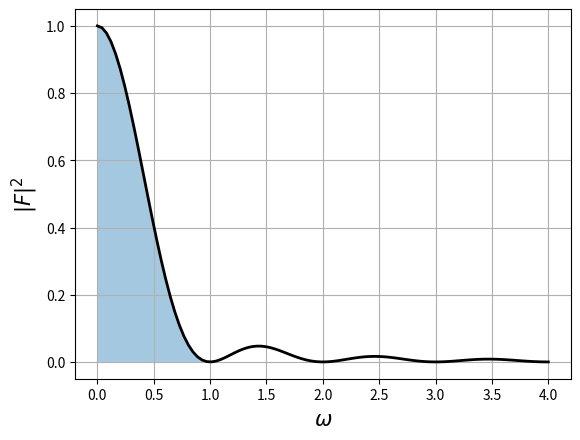
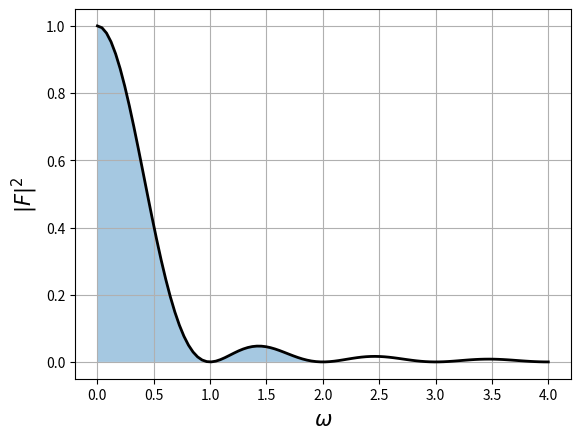
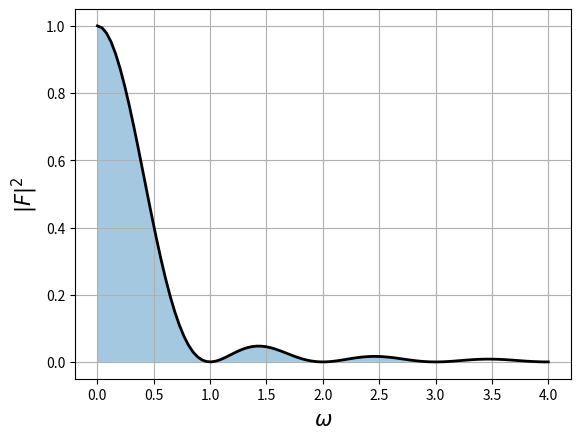
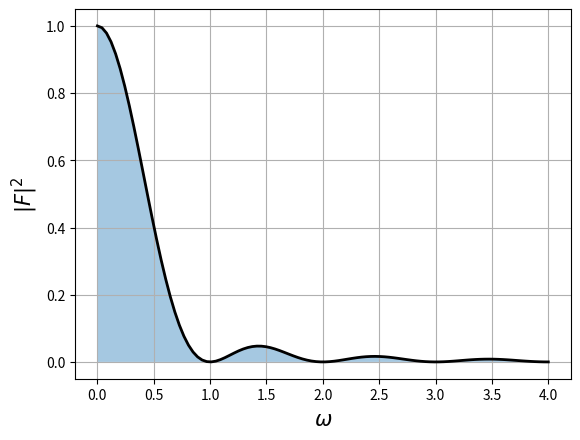

Generate these figures, in order, with matplotlib:
# -*- coding: utf-8 -*-
"""
Created on Fri Mar 28 11:07:56 2014

[redacted]
"""
import numpy as np
from matplotlib import pyplot as plt


omega = np.linspace(1e-6, 4, 100)
F = np.sin(np.pi*omega)/(np.pi*omega)


plt.close('all')
plt.figure()
plt.plot(omega,F**2, 'k', lw=2)
plt.fill_between(omega[0:25], 0, (F**2)[0:25], alpha=0.4)
plt.grid()
plt.xlabel(r'$\omega$', size=15)
plt.ylabel(r'$|F|^2$', size=15)
plt.show()

plt.figure()
plt.plot(omega,F**2, 'k', lw=2)
plt.fill_between(omega[0:50], 0, (F**2)[0:50], alpha=0.4)
plt.grid()
plt.xlabel(r'$\omega$', size=15)
plt.ylabel(r'$|F|^2$', size=15)
plt.show()


plt.figure()
plt.plot(omega,F**2, 'k', lw=2)
plt.fill_between(omega[0:75], 0, (F**2)[0:75], alpha=0.4)
plt.grid()
plt.xlabel(r'$\omega$', size=15)
plt.ylabel(r'$|F|^2$', size=15)
plt.show()

plt.figure()
plt.plot(omega,F**2, 'k', lw=2)
plt.fill_between(omega, 0, (F**2), alpha=0.4)
plt.grid()
plt.xlabel(r'$\omega$', size=15)
plt.ylabel(r'$|F|^2$', size=15)
plt.show()